pico-8 play session: no input (idle), after a click and taps of 🅾, ❎, 🅾+❎, 🅾 in the second before t = 0

[t = 1 s] idle ~1s (no d-pad/buttons)
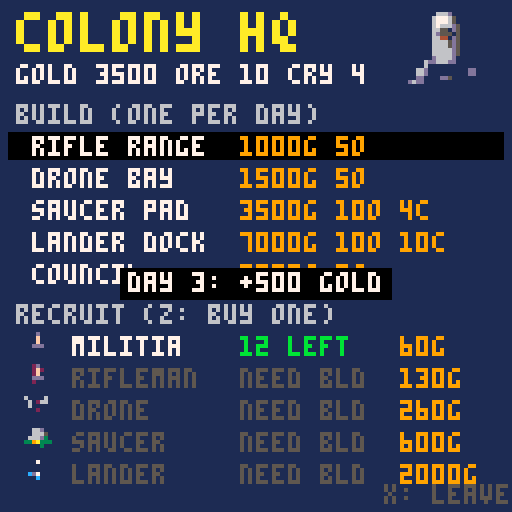
[t = 2 s] idle ~2s (no d-pad/buttons)
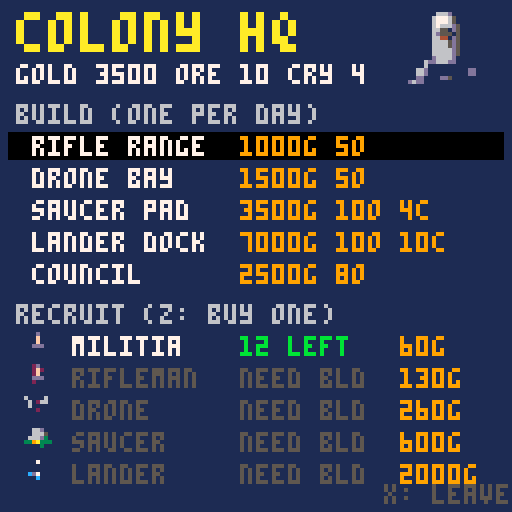

pico-8 cartridge
version 42
__lua__
-- pico galaxies: shared by every cart (voidstorm.p8 + the planet carts)
-- all sprites generated with krea 2 pixel art

-- sprite sheet slots: name,x,y,size (packed into one string to save tokens)
sp={}
for e in all(split(
 "ship,0,0,16|dra,16,0,16|drb,32,0,16|saa,48,0,16|sab,64,0,16|mine,80,0,16|div,96,0,16|ast,1"..
 "12,0,16|ex1,0,16,16|ex2,16,16,16|ex3,32,16,16|pow,48,16,8|shd,56,16,8|bmb,48,24,8|boss,64,"..
 "16,32|pla,96,16,32|p_lush,0,48,16|p_rock,16,48,16|p_ice,32,48,16|p_hive,48,48,16|freighter"..
 ",64,48,16|dome,80,48,8|i_food,88,48,8|i_ore,80,56,8|i_coin,88,56,8|i_colonist,96,48,8|flag"..
 "ship,0,64,32|t_grass,32,64,8|t_rock,40,64,8|t_crystal,48,64,8|t_water,56,64,8|nest,64,64,8"..
 "|b_farm,72,64,8|b_mine,80,64,8|b_harv,88,64,8|b_hab,96,64,8|b_turret,104,64,8|crawl_a,112,"..
 "64,8|crawl_b,120,64,8|b_hq,32,72,16|i_guns,48,72,8|i_cells,56,72,8","|")) do
 local a=split(e)
 sp[a[1]]={a[2],a[3],a[4]}
end

-- draw a sheet sprite centred,
-- with scale / squash / flips
function dspr(n,x,y,s,fx,fy,sq)
 local d=sp[n] s=s or 1
 local w,h=d[3]*s*(sq or 1),d[3]*s
 sspr(d[1],d[2],d[3],d[3],x-w/2,y-h/2,w,h,fx,fy)
end

function whiteout()
 for c=1,15 do pal(c,7) end
end

-- ===== vfx =====
function part(x,y,vx,vy,l,cols,r,k)
 add(parts,{x=x,y=y,vx=vx,vy=vy,l=l,ml=l,c=cols,r=r or 0,k=k or 0})
end

function sparks(x,y,n,cols,sp_)
 for i=1,n do
  local a,s=rnd(),rnd(sp_ or 3)+.5
  part(x,y,cos(a)*s,sin(a)*s,8+rnd(12),cols or {7,10,9,8},0,1)
 end
end

function ring(x,y,r,vr,c,l)
 add(rings,{x=x,y=y,r=r,vr=vr,c=c,l=l})
end

function explode(x,y,sz)
 add(fx,{x=x,y=y,t=0,s=sz})
 sparks(x,y,6+sz*6,nil,1.5+sz)
 for i=1,2+sz*2 do
  part(x+rnd(8)-4,y+rnd(8)-4,rnd(1)-.5,rnd(1)-.7,20+rnd(20),{5,5,2,1},2+rnd(sz*2),2)
 end
 ring(x,y,2,1.5+sz*.5,sz>1 and 10 or 7,10+sz*3)
 shake=max(shake,sz*2.5)
 sfx(sz>1 and 2 or 1)
end

function pop(x,y,txt,c)
 add(pops,{x=x,y=y,s=txt,l=40,c=c or 7})
end

function updvfx()
 for i=#parts,1,-1 do
  local o=parts[i]
  o.x+=o.vx o.y+=o.vy
  o.vx*=.92 o.vy*=.92
  if o.k==2 then o.y-=.15 o.r+=.05 end
  o.l-=1
  if o.l<=0 then deli(parts,i) end
 end
 for i=#rings,1,-1 do
  local o=rings[i]
  o.r+=o.vr o.vr*=.93 o.l-=1
  if o.l<=0 then deli(rings,i) end
 end
 for i=#fx,1,-1 do
  local o=fx[i] o.t+=1
  if o.t>24 then deli(fx,i) end
 end
 for i=#pops,1,-1 do
  local o=pops[i] o.y-=.4 o.l-=1
  if o.l<=0 then deli(pops,i) end
 end
end

function drawvfx()
 for o in all(rings) do
  circ(o.x,o.y,o.r,o.l<4 and 5 or o.c)
 end
 for o in all(fx) do
  local fr=o.t<5 and "ex1" or o.t<13 and "ex2" or "ex3"
  local s=(o.s>2 and 2.5 or o.s>1 and 1.5 or 1)*(.6+o.t/40)
  dspr(fr,o.x,o.y,s,o.t%8<4)
 end
 for o in all(parts) do
  local c=o.c[flr((1-o.l/o.ml)*#o.c)+1] or o.c[#o.c]
  if o.k==1 then
   line(o.x,o.y,o.x-o.vx,o.y-o.vy,c)
  elseif o.r>=1 then
   circfill(o.x,o.y,o.r*(o.l/o.ml)+.5,c)
  else pset(o.x,o.y,c) end
 end
 for o in all(pops) do
  local w=#o.s*2
  print(o.s,o.x-w+1,o.y+1,1)
  print(o.s,o.x-w,o.y,o.l%4<2 and o.c or 7)
 end
end

function oprint(s,x,y,c,o)
 for dx=-1,1 do for dy=-1,1 do
  print(s,x+dx,y+dy,o or 0)
 end end
 print(s,x,y,c)
end


-- heroes_1 (demake)
-- planet ironveil: one hero, one town,
-- one map. turn-based battles.
-- see design.md

mw,mh=24,20
tn=split"t_grass,t_rock,t_crystal,t_water"
mvc=split"1,2,1,99"
rn=split"gold,ore,crystal"
ri=split"i_coin,i_ore,pow"
-- units: name,sprite,scale,hp,atk,def,dmin,dmax,speed,ranged,cost  (1-5 ours, 6-10 hive)
ut={}
for s in all(split("militia,i_colonist,1,5,2,1,1,2,4,0,60|rifleman,i_colonist,1,8,4,2,2,3,4,1,130|drone,dra,.6,15,5,5,3,5,7,0,260|saucer,saa,.7,32,8,8,6,10,5,0,600|lander,ship,.7,90,14,12,16,24,6,0,2000|crawler,crawl_a,1,4,2,1,1,3,5,0,0|spitter,mine,.5,9,4,2,2,3,4,1,0|diver,div,.55,12,6,3,2,5,8,0,0|brute,ast,.7,35,9,9,5,9,4,0,0|mothership,boss,.8,400,15,15,20,35,4,0,0","|")) do
 local a=split(s)
 add(ut,{n=a[1],s=a[2],sc=a[3],hp=a[4],a=a[5],d=a[6],mn=a[7],mx=a[8],sp=a[9],r=a[10]==1,c=a[11]})
end
-- town buildings: name, gold, ore, crystal (1-4 dwellings tier 2-5, 5 council)
bld={}
for s in all(split("rifle range,1000,5,0|drone bay,1500,5,0|saucer pad,3500,10,4|lander dock,7000,10,10|council,2500,8,0","|")) do
 add(bld,split(s))
end
growth=split"12,8,5,3,1"

function sn(n) return sp[n][2]\8*16+sp[n][1]\8 end
function msg(s,c) mtx,mt,mc=s,120,c or 7 end
function tl(x,y) return x>=0 and y>=0 and x<mw and y<mh and m[y][x] or 4 end
function key(x,y) return y*mw+x end

function _init()
 t,shake,flash=0,0,0
 parts,rings,fx,pops={},{},{},{}
 st="intro" music(0)
end

-- ===== new game / map =====
function newgame()
 repeat genmap() until reachable()
 h={x=3,y=10,mp=14,lv=1,xp=0,at=0,df=0}
 army={{k=1,n=18},{k=2,n=6}}
 res={2500,10,4}
 built,avail={true,false,false,false,false,false},{12,0,0,0,0}
 day,bt=1,false
 st="map" reveal()
 msg("find and destroy the hive capital",10)
end

function genmap()
 m,seen,obj={},{},{}
 for y=0,mh-1 do
  m[y],seen[y]={},{}
  for x=0,mw-1 do m[y][x]=1 end
 end
 for k in all(split"2,2,2,2,2,3,3,3,4,4,4") do
  local cx,cy,r=rnd(mw),rnd(mh),1+rnd(k==4 and 1.6 or 2.4)
  for y=0,mh-1 do for x=0,mw-1 do
   if ((x-cx)^2+(y-cy)^2<r*r) m[y][x]=k
  end end
 end
 for y=8,12 do for x=1,5 do m[y][x]=1 end end
 for y=7,13 do for x=18,22 do m[y][x]=1 end end
 obj[key(3,10)]={k="T"}
 obj[key(20,10)]={k="H"}
 local function place(o,near)
  for i=1,200 do
   local x,y=flr(rnd(mw)),flr(rnd(mh))
   local d=abs(x-3)+abs(y-10)
   if m[y][x]<4 and not obj[key(x,y)] and d>3 and (not near or d<near) then
    obj[key(x,y)]=o return x,y
   end
  end
 end
 for i=1,12 do place({k="r",r=1+i%3,v=i%3==1 and 300+flr(rnd(4))*100 or 3+flr(rnd(4))}) end
 for i=1,3 do
  local x,y=place({k="m",r=i},i==1 and 9)
  if (x) gstack(x+1,y,6+flr(rnd(3)))
 end
 for i=1,4 do place({k="c"}) end
 for i=1,14 do
  local x,y=place({k="e"})
  if (x) gstack(x,y)
 end
end

-- hive stack at x,y; strength grows with distance from town
function gstack(x,y,k)
 if (tl(x,y)>3 or obj[key(x,y)] and obj[key(x,y)].k!="e") return
 local d=abs(x-3)+abs(y-10)
 k=k or (d<9 and 6 or d<14 and rnd{6,7,8} or rnd{7,8,9})
 local n=({14,8,7,4})[k-5]+flr(rnd(5))+d\3
 obj[key(x,y)]={k="e",u=k,n=n}
end

function reachable()
 local q,v={{3,10}},{[key(3,10)]=true}
 while #q>0 do
  local c=deli(q,1)
  if (c[1]==20 and c[2]==10) return true
  for d in all({{1,0},{-1,0},{0,1},{0,-1}}) do
   local x,y=c[1]+d[1],c[2]+d[2]
   if (tl(x,y)<4 and not v[key(x,y)]) v[key(x,y)]=true add(q,{x,y})
  end
 end
end

function reveal()
 for j=-3,3 do for i=-3,3 do
  if (seen[h.y+j] and h.x+i>=0 and h.x+i<mw) seen[h.y+j][h.x+i]=true
 end end
end

-- ===== update =====
function _update60()
 t+=1
 shake=max(0,shake-.4) flash=max(0,flash-1)
 if (mt and mt>0) mt-=1
 updvfx()
 if st=="map" then updmap()
 elseif st=="town" then updtown()
 elseif st=="cache" then
  if (btnp(4)) res[1]+=500 msg("+500 gold",10) st="map"
  if (btnp(5)) gainxp(400) st="map"
 elseif st=="battle" then updbattle()
 elseif btnp(4) then
  if st=="intro" then newgame() else load("voidstorm.p8") end
 end
end

function updmap()
 if btnp(5) then endday() return end
 if btnp(4) then
  if (obj[key(h.x,h.y)] and obj[key(h.x,h.y)].k=="T") opentown()
  return
 end
 for b=0,3 do
  if btnp(b) then
   local x,y=h.x+({-1,1,0,0})[b+1],h.y+({0,0,-1,1})[b+1]
   local c=mvc[tl(x,y)]
   if (c>14) return
   if (h.mp<c) msg("no movement left: x ends the day",8) return
   local o=obj[key(x,y)]
   if o and (o.k=="e" or o.k=="H") then
    bx,by=x,y startbattle(o) return
   end
   h.x,h.y,h.mp=x,y,h.mp-c
   reveal()
   if (o) visit(o,x,y)
   return
  end
 end
end

function visit(o,x,y)
 if o.k=="r" then
  res[o.r]+=o.v obj[key(x,y)]=nil
  pop(hx_,hy_-8,"+"..o.v.." "..rn[o.r],10) sparks(hx_,hy_,8,{10,9,7}) sfx(3)
 elseif o.k=="m" and not o.own then
  o.own=true msg(rn[o.r].." mine claimed!",11) sfx(3)
 elseif o.k=="c" then
  obj[key(x,y)]=nil st="cache" sfx(3)
 elseif o.k=="T" then opentown() end
end

function endday()
 day+=1 h.mp=14 bt=false
 local inc={built[6] and 1000 or 500,0,0}
 for k,o in pairs(obj) do
  if (o.k=="m" and o.own) inc[o.r]+=o.r==1 and 250 or 2
 end
 for i=1,3 do res[i]+=inc[i] end
 if day%7==1 then
  for i=1,5 do if (i==1 or built[i]) avail[i]+=growth[i] end
  msg("a new week: recruits are ready",11)
 else msg("day "..day..": +"..inc[1].." gold") end
 if (day>90) over("the hives outlasted you")
end

function gainxp(n)
 h.xp+=n
 while h.xp>=h.lv*1000 do
  h.xp-=h.lv*1000 h.lv+=1 h.at+=1 h.df+=1
  msg("hero reached level "..h.lv.."! +1 atk +1 def",10)
  sparks(hx_ or 64,hy_ or 60,20,{10,7,9}) sfx(8)
 end
end

function over(s) st,why,t="over",s,0 music(-1) end

-- ===== town =====
function opentown() st,ti="town",1 end

function updtown()
 if (btnp(5)) st="map" return
 if (btnp(2)) ti=(ti-2)%10+1
 if (btnp(3)) ti=ti%10+1
 if btnp(4) then
  if ti<=5 then
   local b=bld[ti]
   if built[ti+1] then msg("already built")
   elseif bt then msg("one building per day",8)
   elseif res[1]>=b[2] and res[2]>=b[3] and res[3]>=b[4] then
    for i=1,3 do res[i]-=b[i+1] end
    built[ti+1],bt=true,true
    msg(b[1].." built!",11) sfx(3) sparks(64,40,12,{10,7})
   else msg("not enough resources",8) sfx(4) end
  else
   local k=ti-5
   local u=ut[k]
   if (avail[k]<1) msg("none available",8) return
   if (res[1]<u.c or k==5 and res[3]<2) msg("not enough gold",8) sfx(4) return
   local s
   for a in all(army) do if (a.k==k) s=a end
   if (not s and #army>=5) msg("army is full",8) return
   if (not s) s={k=k,n=0} add(army,s)
   s.n+=1 avail[k]-=1 res[1]-=u.c
   if (k==5) res[3]-=2
   sfx(7)
  end
 end
end

-- ===== battle =====
function startbattle(o)
 bo,bs=o,{}
 local foes={}
 if o.k=="H" then
  foes={{10,1},{9,6},{8,10},{7,10},{6,30}}
 else
  local parts=min(3,1+o.n\8)
  for i=1,parts do add(foes,{o.u,ceil(o.n/parts)}) end
 end
 for i,a in ipairs(army) do add(bs,{sd=1,k=a.k,n=a.n,hp=ut[a.k].hp,x=0,y=i-1,fl=0}) end
 for i,f in ipairs(foes) do add(bs,{sd=2,k=f[1],n=f[2],hp=ut[f[1]].hp,x=7,y=(i-1)%6,fl=0}) end
 xp0=0
 for s in all(bs) do if (s.sd==2) xp0+=s.n*ut[s.k].hp end
 round,st,ai,shots=0,"battle",0,{}
 newround()
 msg(o.k=="H" and "the hive capital!" or "battle!",8) sfx(9)
end

function newround()
 round+=1 order={}
 for s in all(bs) do s.rt=false add(order,s) end
 -- speed order, player first on ties (insertion sort)
 for i=2,#order do
  local j=i
  while j>1 and (ut[order[j].k].sp>ut[order[j-1].k].sp or ut[order[j].k].sp==ut[order[j-1].k].sp and order[j].sd<order[j-1].sd) do
   order[j],order[j-1]=order[j-1],order[j] j-=1
  end
 end
 oi=0 nexts()
end

function nexts()
 repeat oi+=1 until oi>#order or count(bs,order[oi])>0
 if (oi>#order) newround() return
 cur=order[oi] cur.df=false
 cx,cy,ai=cur.x,cur.y,30
end

function bat(x,y)
 for s in all(bs) do if (s.x==x and s.y==y) return s end
end
function bdist(a,x,y) return abs(a.x-x)+abs(a.y-y) end
function canmove(s,x,y) return x>=0 and x<8 and y>=0 and y<6 and not bat(x,y) and bdist(s,x,y)<=ut[s.k].sp end
function adjfoe(s)
 for o in all(bs) do if (o.sd!=s.sd and bdist(s,o.x,o.y)==1) return true end
end

-- damage from a to b; returns true if b died
function strike(a,b,half)
 local ua,ub=ut[a.k],ut[b.k]
 local at=ua.a+(a.sd==1 and h.at or 0)
 local df=(ub.d+(b.sd==1 and h.df or 0))*(b.df and 1.3 or 1)
 local d=0
 for i=1,min(a.n,20) do d+=ua.mn+flr(rnd(ua.mx-ua.mn+1)) end
 d=flr(d*a.n/min(a.n,20)*mid(.3,1+.1*(at-df),3)*(half and .5 or 1))
 d=max(1,d)
 local tot=(b.n-1)*ub.hp+b.hp-d
 b.fl=6
 local px,py=b.x*16+8,b.y*14+24
 pop(px,py-8,""..d,a.sd==1 and 10 or 8)
 sparks(px,py,6,{7,8,9})
 if tot<=0 then
  explode(px,py,ua.hp>30 and 2 or 1) del(bs,b) return true
 end
 b.n=ceil(tot/ub.hp) b.hp=tot-(b.n-1)*ub.hp
 shake=2 sfx(1)
end

function attack(a,b)
 local ranged=ut[a.k].r and bdist(a,b.x,b.y)>1
 if ranged then
  add(shots,{a.x*16+8,a.y*14+24,b.x*16+8,b.y*14+24,8})
  strike(a,b,adjfoe(a))
 elseif not strike(a,b) and not b.rt then
  b.rt=true strike(b,a)
 end
end

-- melee approach: empty cell next to target reachable by s (or s's own cell)
function approach(s,b)
 local best,bd=nil,99
 for d in all({{1,0},{-1,0},{0,1},{0,-1}}) do
  local x,y=b.x+d[1],b.y+d[2]
  if (x==s.x and y==s.y or canmove(s,x,y)) and bdist(s,x,y)<bd then best,bd={x,y},bdist(s,x,y) end
 end
 return best
end

function act(s,x,y)
 local b=bat(x,y)
 if b and b.sd!=s.sd then
  if not (ut[s.k].r and not adjfoe(s)) then
   local c=approach(s,b)
   if (not c) return false
   s.x,s.y=c[1],c[2]
  end
  attack(s,b)
 elseif canmove(s,x,y) then s.x,s.y=x,y
 else return false end
 return true
end

-- ai: attack/shoot the nearest foe, else step toward it
function aimove(s)
 local tg,bd=nil,99
 for o in all(bs) do if (o.sd!=s.sd and bdist(s,o.x,o.y)<bd) tg,bd=o,bdist(s,o.x,o.y) end
 if tg and not act(s,tg.x,tg.y) then
  local bx_,by_,bb=s.x,s.y,bd
  for y=0,5 do for x=0,7 do
   if (canmove(s,x,y) and abs(x-tg.x)+abs(y-tg.y)<bb) bx_,by_,bb=x,y,abs(x-tg.x)+abs(y-tg.y)
  end end
  s.x,s.y=bx_,by_
 end
end

-- end of a stack's turn: check for victory/defeat, then next stack
function finish()
 local a,e=0,0
 for s in all(bs) do if s.sd==1 then a+=1 else e+=1 end end
 if (a==0) over("your army was destroyed") return
 if (e==0) endbattle() return
 nexts()
end

function updbattle()
 for s in all(shots) do s[5]-=1 if (s[5]<=0) del(shots,s) end
 for s in all(bs) do if (s.fl>0) s.fl-=1 end
 if cur.sd==2 then
  ai-=1
  if (ai<=0) aimove(cur) finish()
  return
 end
 if (btnp(0)) cx=max(0,cx-1)
 if (btnp(1)) cx=min(7,cx+1)
 if (btnp(2)) cy=max(0,cy-1)
 if (btnp(3)) cy=min(5,cy+1)
 if (btnp(5)) cur.df=true msg("defending",12) finish() return
 if btnp(4) then
  if act(cur,cx,cy) then finish() else msg("can't reach",8) sfx(4) end
 end
end

function endbattle()
 army={}
 for s in all(bs) do add(army,{k=s.k,n=s.n}) end
 gainxp(xp0)
 obj[key(bx,by)]=nil
 h.x,h.y=bx,by reveal()
 st="map" sfx(8)
 msg("victory! +"..xp0.." xp",11)
 if (bo.k=="H") st,t="win",0 flash=8
end

-- ===== draw =====
function _draw()
 cls(0)
 camera(rnd(shake)-shake/2,rnd(shake)-shake/2)
 if st=="intro" then drawintro()
 elseif st=="town" then drawtown()
 elseif st=="battle" then drawbattle()
 else
  drawmap()
  if (st=="cache") drawcache()
  if (st=="over" or st=="win") drawend()
 end
 drawvfx()
 camera()
 if mt and mt>0 then
  local w,y=#mtx*2,st=="battle" and 95 or st=="town" and 68 or 2
  rectfill(62-w,y-1,65+w,y+6,0)
  print(mtx,64-w,y,mt%20<15 and mc or 7)
 end
end

function drawmap()
 local ox,oy=mid(0,h.x-8,mw-16),mid(0,h.y-7,mh-14)
 for y=0,13 do for x=0,15 do
  local mx,my=ox+x,oy+y
  if seen[my][mx] then
   spr(sn(tn[m[my][mx]]),x*8,y*8)
   local o=obj[key(mx,my)]
   if o then
    local px,py=x*8+4,y*8+4
    if o.k=="r" then dspr(ri[o.r],px,py+sin(t/60+mx/7))
    elseif o.k=="m" then
     dspr(({"b_hab","b_mine","b_harv"})[o.r],px,py)
     if (o.own) pset(px+3,py-4,12)
    elseif o.k=="c" then dspr("i_cells",px,py)
    elseif o.k=="e" then
     local u=ut[o.u]
     dspr(u.s,px,py,u.sc*.8,t%60<30)
    elseif o.k=="T" then dspr("b_hq",px,py,.7)
    elseif o.k=="H" then dspr("boss",px,py,.5) circ(px,py,6+sin(t/40),8) end
   end
  end
 end end
 local hx,hy=(h.x-ox)*8+4,(h.y-oy)*8+4+sin(t/40)
 hx_,hy_=hx,hy
 pal(12,8) pal(1,2) dspr("i_colonist",hx,hy) pal()
 line(hx+3,hy-6,hx+3,hy+1,7) rectfill(hx+4,hy-6,hx+7,hy-4,8)
 rectfill(0,112,127,127,0)
 for i=1,3 do
  dspr(ri[i],4+(i-1)*36,118)
  print(res[i],10+(i-1)*36,116,7)
 end
 print("day "..day.." w"..((day-1)\7+1),2,122,6)
 print("mp "..h.mp,44,122,h.mp>0 and 11 or 8)
 print("lv"..h.lv,72,122,10)
 print("x:end day",92,122,5)
end

function drawcache()
 rectfill(14,40,113,80,0) rect(14,40,113,80,10)
 print("you found a cache!",28,46,10)
 print("z: take 500 gold",30,58,7)
 print("x: study it: 400 xp",26,68,7)
end

function drawtown()
 rectfill(0,0,127,127,1)
 dspr("b_hq",112,12,1.2)
 print("\^w\^tcolony hq",4,3,10)
 print("gold "..res[1].." ore "..res[2].." cry "..res[3],4,16,7)
 print("build (one per day)"..(bt and " - done" or ""),4,26,6)
 for i=1,5 do
  local b,y=bld[i],26+i*8
  if (ti==i) rectfill(2,y-1,125,y+5,0)
  print(b[1],8,y,built[i+1] and 11 or 7)
  print(built[i+1] and "built" or b[2].."g "..b[3].."o"..(b[4]>0 and " "..b[4].."c" or ""),60,y,built[i+1] and 11 or 9)
 end
 print("recruit (z: buy one)",4,76,6)
 for k=1,5 do
  local u,y=ut[k],76+k*8
  local ok=k==1 or built[k]
  if (ti==k+5) rectfill(2,y-1,125,y+5,0)
  if (k==2) pal(12,8) pal(1,2)
  dspr(u.s,10,y+2,u.sc*.7)
  pal()
  print(u.n,18,y,ok and 7 or 5)
  print(ok and avail[k].." left" or "need bld",60,y,ok and 11 or 5)
  print(u.c.."g",100,y,9)
 end
 print("x: leave",96,121,5)
end

function drawstack(s)
 local u=ut[s.k]
 local x,y=s.x*16+8,s.y*14+24
 if (s.fl>0) whiteout()
 if (s.k==2) pal(12,8) pal(1,2)
 dspr(u.s,x,y,u.sc,s.sd==2)
 pal()
 local c=""..s.n
 rectfill(x+7-#c*4,y+3,x+7,y+8,s.sd==1 and 1 or 2)
 print(c,x+8-#c*4,y+4,7)
end

function drawbattle()
 for y=0,5 do for x=0,7 do
  rectfill(x*16,17+y*14,x*16+15,17+y*14+13,(x+y)%2==0 and 3 or 1)
  if (cur.sd==1 and canmove(cur,x,y)) pset(x*16+8,17+y*14+7,11)
 end end
 if cur then
  rect(cur.x*16,17+cur.y*14,cur.x*16+15,17+cur.y*14+13,t%20<10 and 10 or 7)
 end
 for s in all(bs) do drawstack(s) end
 for s in all(shots) do line(s[1],s[2],s[3],s[4],t%2==0 and 10 or 7) end
 if cur.sd==1 then rect(cx*16+1,18+cy*14,cx*16+14,17+cy*14+12,12) end
 rectfill(0,0,127,15,0)
 local u=ut[cur.k]
 print("round "..round.."  "..(cur.sd==1 and "your " or "hive ")..u.n.." x"..cur.n,2,2,cur.sd==1 and 11 or 8)
 print("hp"..cur.hp.."/"..u.hp.." atk"..u.a.." def"..u.d.." spd"..u.sp..(u.r and " ranged" or ""),2,9,6)
 rectfill(0,102,127,127,0)
 print("z: move / attack   x: defend",4,106,6)
 print("hero lv"..h.lv.." +"..h.at.." atk +"..h.df.." def",4,114,10)
end

function drawintro()
 for i=1,40 do pset((i*37+t/(1+i%3))%128,(i*53)%128,i%3==0 and 7 or 13) end
 dspr("p_rock",64,34,3)
 print("\^w\^tironveil",32,62,9)
 oprint("lead your hero, grow your town,",4,78,7)
 oprint("raise an army and crush the",10,86,7)
 oprint("hive capital in the east.",14,94,9)
 if (t%40<28) oprint("z: begin",48,108,11)
 oprint("arrows move  z town  x end day",4,120,6)
end

function drawend()
 rectfill(8,40,119,84,0) rect(8,40,119,84,st=="win" and 10 or 8)
 local s=st=="win" and "victory!" or "defeat"
 print("\^w\^t"..s,64-#s*4,46,st=="win" and 10 or 8)
 local w=why or "the hive capital has fallen"
 oprint(w,64-#w*2,62,7)
 oprint("day "..day.."  hero lv"..h.lv,40,70,6)
 if (t>60 and t%40<28) oprint("z: back to title",32,77,6)
end
__gfx__
000000011000000000000000000000000000d200000d000000000000000000000000000000000000000000041000000000000002400000000000000011100000
00000001c100000000000200002000000000011000110000000000000000000000000000000000000000000e4000000000000009400000000000001d6d500000
00000017c100000000000020001000000000001002100000000000dddd0000000000000dd10000000002004421002000000000291000000000001666ddd50000
0000001771000000666000011100006c00000011110000000000066666d00000000000666d10000000241422412e400000000049410000000001d66ddd510000
0000001111000000666c0052220006660000012d2210000000006676666d00000000067666d10000000424444442100000220249441010000001d56555511000
00000011110000006666c0b22b306666000001222231000000006666666d50000000d67666dd100000022ee44442000002994494441441000001555551151000
000011111101100000666d1222166660000001111110000000036666666d1000000066666ddd100000044e422144100000299499441441000001555511115500
00011111111110000006dd1111dd66000000ddd212dd00000036166666dd331000433555555334500e244497a9241100000124994411100000065555111d5500
01017d177d1710010006c122221c6000000166d22d66d00033a3333333333a3304f4f3333334322324444297a942121000110499444010000056d55551555500
01157d177d1711010066111111016600001666d11d666d003333aa33333a33313343e233433433350014429aa9421100006021194141d00001dd555555555100
11cc7d17dd17111100022112210110000d6666d111d666d00333393a933333300333333333333330001244299922100000402119114140000555115555511100
1ccc7d177d1711d1000011122210100016666d12211d666d00133333333331100005333333331100000244424422100004940419442094000555115551111100
1111711cc11711110000010111010000d666212d2211d66d00001131113110000000111111113000002412222224100004f904994219f9000015d55511111100
0101111dd11110010000110010110000d66d011222102d6d00030003330033000033001001105300002111111111100004990299420499000005555111111000
00015111111510000000010000010000ddd00011211002dd00000000000000000000000000000000000000221000000000940049420094000000111115510000
00001100000100000000000000000000000000011000000000000000000000000000000000000000000000021000000000000004100040000000011111100000
0000000900000000000002222000000000000005550000000009000000ddd0000000000000000000000000000000000000000000000000000000000000000000
00000009000000000000244442000000000000d6dd500000007790000d111c000000000000000000000000000000000000000000000000000000000000000000
0000000990000900000244944422000000000dd6ddd5000005799400717111d00000000000000000000000000000000000000000000000000000000001444000
0000009a94000000000249994444200000005dddddd5000005999400c11111d00000000000000000000000000000000000000000000000000000000149449400
000909aaa99090000002499994492000000555dddd55550005999900c11111d00000004410000000000000044100000000000000000000000000012999999940
00004aaaaa990000012449999944220000d6d55ddd5ddd00057a9900d1111cd0000004e41000000000000004e410000000000000000000000000244421499940
00049aa77aaa900004444999994444000dd6dddddddddd500099a0000dddcdd00000044100000000000000001410000000000000000001111112421111149940
0049aaa777fa9400249999fff99994400ddddddd5dddd5500009000000dddd00000001220000000000000001411000000000000000012ddd2221111111129940
009aa7777777a900249999fff99994200dddd5dd5dddd52000006600000000000000001220001111111000142100000000000000001eeeedd2d2211111149400
009a77777777a90024499ffffff99420055d5555555d5220000441000000000000000001220144e442210142000000000000000001eeeeedddd2211111299400
009aa777777fa90002499ffff994442000552211125522000444410000000000000000001214ee444422122100000000000000001eeeeedddd2dd221119f4100
0099a777777a9400024999ffff9442000001222110222000444442000000000000000000014e4444444421000000000000000001eeeeedddd2ddd22114f92000
00099a7777a990000449999ff9942000000000012200000047776240000000000000000124e4444444444111000000000000000deeeedddd2ddddd2219940000
00009aa7faa94000004444999994200000000001220000004477424000000000000001114444411111144221100000000000001eeeeddd2ddddd2d224f410000
0009099aaa940000000224444442000000000012200000002444240000000000000124414444112222114222111000000000001eeeddd2ddddd2ed24f9200000
0900009999000000000000222220000000000010000000000222400000000000001442244441127ee2211222221100000000001dddd22dddd2ded24f94000000
000000000000000000000000000000000000000000000000000000000000000000144444444112eeee211222222220000000001ddd2ddddd2ded24f941000000
000000000000000000000000000000000000000000000000000000000000000000011111124112eeee211210000000000000001dddddddddded24f9411000000
000000000000000000000000000000000000000000000000000000000000000000000000124411eee2112210000000000000011ddddddddeedd4f94111000000
00000000000000000000000000000000000000000000000000000000000000000000000001244112211221000000000000001212dddddded224f941110000000
00000000000000000000000000000000000000000000000000000000000000000000000100124411112210000000000000012211ddd22ed224f9411110000000
000000000000000000000000000000000000000000000000000000000000000000000015100022222221001110000000000241112d2dd2249994112110000000
0000000000000000000000000000000000000000000000000000000000000000000001650000000000000015510000000014211112dd22499941121100000000
000000000000000000000000000000000000000000000000000000000000000000001ddd500001111110000ddd50000000491111112249994211111000000000
000000000000000000000000000000000000000000000000000000000000000000005d11510000111100001d1151000001941111112499941122110000000000
00000000000000000000000000000000000000000000000000000000000000000000551111000000000000151111000004942111249994211111100000000000
00000000000000000000000000000000000000000000000000000000000000000000051110000000000000051110000004999424999441111110000000000000
00000000000000000000000000000000000000000000000000000000000000000000005500000000000000005500000004999999994200000000000000000000
00000000000000000000000000000000000000000000000000000000000000000000000000000000000000000000000001499999420000000000000000000000
00000000000000000000000000000000000000000000000000000000000000000000000000000000000000000000000000144441000000000000000000000000
00000000000000000000000000000000000000000000000000000000000000000000000000000000000000000000000000000000000000000000000000000000
00000000000000000000000000000000000000000000000000000000000000000000000000000000000000000000000000000000000000000000000000000000
000003cccc00000000000122220000000000011100000000002000000000000000000005500000000000000000040000001dd000000000000000000000000000
0005333c3ccc5000000029999420000000000111100000000222000000002000000000576000000000d611000009440001dd1100000000000000000000000000
001b35c31cc3350000019ff9999200000000117c111100000221000000022200000005666100000006666d10094944000d1f1100000000000000000000000000
03b33c3ccc3c53000019f999924920000000116611111000001112221202220000000d7115000000166665d500944400001ff000000000000000000000000000
03333316ccc33350009f99999224910000111166d1c1110000012dd222121000000005df945000003b6616550094400006d11100000000000000000000000000
033b3c66cc33551004f1429999999410011617dc777611000002dd62222110000000055941500000666d11d5000450000ddddd00000000000000000000000000
1335c66cccc331502914449999999910011d67777776d110002d3d21512210000000055551500000166005d10099400005515000000000000000000000000000
c35ccccccc3bb35049244499999999100111d7777777d110002dd21333121110000056d111550000000000000004400000101000000000000000000000000000
c533ccccc333333049924999992299100011666d7776dd100122221bbb1212100005fd5941545000000006d00099900000000000000000000000000000000000
dc5333cccc3333504999499992224410001177d67766d11001222213b3121100005f9d5991544000000066650999990000000000000000000000000000000000
0cc3333ccc5555502499999999244410001177677761d11002252221312211000df99d5991544400000666559997999000000000000000000000000000000000
01c33333ccc1555002491299994444100016677776dd611002132222222121000d999d5991544400006665519979999000000000000000000000000000000000
01155335ccc1155001442249994442100011166666dd1110022322222211100005ddd6d555555500076655109999994000000000000000000000000000000000
00115551c1111500001449499444410000011dddddd11100001222222111100000000d66661000006dd551009999999000000000000000000000000000000000
000d5511111d50000001444444421000000011111111100000011111111100000000005555000000ddd510000999992000000000000000000000000000000000
000015dddd110000000011111111000000000111111100000000111111000000000000544500000005d100000094420000000000000000000000000000000000
0000000000000000000000000000000033333333ddd5dddddddddddd11111111000dd00000002000000510000001000000666d00005d050000b00b0000b00000
000000000000000f900000000000000033333333ddd5ddd9d76ddddd1111111100dd21000772117000f550000011100000777600006561500003300000503000
00000000000000f7940000000000000033333333dd55ddd4565dddd5111111110d522210777414d77741157000111100077777600055d5000b0bb1b000333030
00000000000f009f94009000000000003333333355555555d5dddddd111111110dd2211077351577741d1557006611007777776d006ddd1000bb5b0003113300
000000000009f91941494000000000003333b333dd5dd555ddddddddccc11111022215117535337775111117016dd1006777767d05d55d10b1bb5b3bb1333330
0000000000004f96549200000000000033333333dddddddddddddd6dd1dccccc21121b317555557777545177111111106767766d06d5551003bb5b1313333310
00000000000000ff44000000000000003333333394d5dddddddddc651111ddd1122222117777777777111777111111106761166d00dddd500513330330333100
00000000000ff4565149400000000000333b33339445ddddddddd55d1111111101111111000000000000000011011010067116d0000551000300003003010000
0000000000000d766500000000000000000000010000000000000000000650000000000000000000000000000000000000000000000000000000000000000000
0000000000100065510010000000000000000066d000000000000500006615000000000000000000000000000000000000000000000000000000000000000000
000000000015046665201000000000000000067765000000961466d2005d15000000000000000000000000000000000000000000000000000000000000000000
00000005611516ff4450101d00000000000016766d5000001ddd1d12003a53000000000000000000000000000000000000000000000000000000000000000000
000000061611d77766d5116150000000000016651d50000004111d00003b33000000000000000000000000000000000000000000000000000000000000000000
0000000055d119111141165500000000000016d55150000044000000003b33000000000000000000000000000000000000000000000000000000000000000000
00000561115d1794145155111d100000000016641d50000021000000003b33000000000000000000000000000000000000000000000000000000000000000000
0000061d11f416776d51441161500000000016665d50000000000000005355000000000000000000000000000000000000000000000000000000000000000000
00000555df911d551111144d55000000000016666d50000000000000000000000000000000000000000000000000000000000000000000000000000000000000
00000001594167666665124510000000000016666d50000000000000000000000000000000000000000000000000000000000000000000000000000000000000
00000ff999f46616616529444440000000001d666d10000000000000000000000000000000000000000000000000000000000000000000000000000000000000
00000920009f651151159400024000000006dd66dd01000000000000000000000000000000000000000000000000000000000000000000000000000000000000
000001511069f6ddd559450111000000001610111101100000000000000000000000000000000000000000000000000000000000000000000000000000000000
000056d510669ff79944150156510000016d000000001d0000000000000000000000000000000000000000000000000000000000000000000000000000000000
0005615d1066699f444155016115100001d0001d5000010000000000000000000000000000000000000000000000000000000000000000000000000000000000
0006111510266d194115500151115000d6d000000000011000000000000000000000000000000000000000000000000000000000000000000000000000000000
00061115102466d94155200151115000000000000000000000000000000000000000000000000000000000000000000000000000000000000000000000000000
0005d151002446665552200015150000000000000000000000000000000000000000000000000000000000000000000000000000000000000000000000000000
00001110000244665522000001110000000000000000000000000000000000000000000000000000000000000000000000000000000000000000000000000000
00000000000024442220000000000000000000000000000000000000000000000000000000000000000000000000000000000000000000000000000000000000
00000000000002442200000000000000000000000000000000000000000000000000000000000000000000000000000000000000000000000000000000000000
00000000000000020000000000000000000000000000000000000000000000000000000000000000000000000000000000000000000000000000000000000000
00000000000000000000000000000000000000000000000000000000000000000000000000000000000000000000000000000000000000000000000000000000
00000000000000000000000000000000000000000000000000000000000000000000000000000000000000000000000000000000000000000000000000000000
00000000000000000000000000000000000000000000000000000000000000000000000000000000000000000000000000000000000000000000000000000000
00000000000000000000000000000000000000000000000000000000000000000000000000000000000000000000000000000000000000000000000000000000
00000000000000000000000000000000000000000000000000000000000000000000000000000000000000000000000000000000000000000000000000000000
00000000000000000000000000000000000000000000000000000000000000000000000000000000000000000000000000000000000000000000000000000000
00000000000000000000000000000000000000000000000000000000000000000000000000000000000000000000000000000000000000000000000000000000
00000000000000000000000000000000000000000000000000000000000000000000000000000000000000000000000000000000000000000000000000000000
00000000000000000000000000000000000000000000000000000000000000000000000000000000000000000000000000000000000000000000000000000000
00000000000000000000000000000000000000000000000000000000000000000000000000000000000000000000000000000000000000000000000000000000
00000000000000000000000000000000000000000000000000000000000000000000000000000000000000000000000000000000000000000000000000000000
00000000000000000000000000000000000000000000000000000000000000000000000000000000000000000000000000000000000000000000000000000000
00000000000000000000000000000000000000000000000000000000000000000000000000000000000000000000000000000000000000000000000000000000
00000000000000000000000000000000000000000000000000000000000000000000000000000000000000000000000000000000000000000000000000000000
00000000000000000000000000000000000000000000000000000000000000000000000000000000000000000000000000000000000000000000000000000000
00000000000000000000000000000000000000000000000000000000000000000000000000000000000000000000000000000000000000000000000000000000
00000000000000000000000000000000000000000000000000000000000000000000000000000000000000000000000000000000000000000000000000000000
00000000000000000000000000000000000000000000000000000000000000000000000000000000000000000000000000000000000000000000000000000000
00000000000000000000000000000000000000000000000000000000000000000000000000000000000000000000000000000000000000000000000000000000
00000000000000000000000000000000000000000000000000000000000000000000000000000000000000000000000000000000000000000000000000000000
00000000000000000000000000000000000000000000000000000000000000000000000000000000000000000000000000000000000000000000000000000000
00000000000000000000000000000000000000000000000000000000000000000000000000000000000000000000000000000000000000000000000000000000
00000000000000000000000000000000000000000000000000000000000000000000000000000000000000000000000000000000000000000000000000000000
00000000000000000000000000000000000000000000000000000000000000000000000000000000000000000000000000000000000000000000000000000000
00000000000000000000000000000000000000000000000000000000000000000000000000000000000000000000000000000000000000000000000000000000
00000000000000000000000000000000000000000000000000000000000000000000000000000000000000000000000000000000000000000000000000000000
00000000000000000000000000000000000000000000000000000000000000000000000000000000000000000000000000000000000000000000000000000000
00000000000000000000000000000000000000000000000000000000000000000000000000000000000000000000000000000000000000000000000000000000
00000000000000000000000000000000000000000000000000000000000000000000000000000000000000000000000000000000000000000000000000000000
00000000000000000000000000000000000000000000000000000000000000000000000000000000000000000000000000000000000000000000000000000000
00000000000000000000000000000000000000000000000000000000000000000000000000000000000000000000000000000000000000000000000000000000
00000000000000000000000000000000000000000000000000000000000000000000000000000000000000000000000000000000000000000000000000000000
00000000000000000000000000000000000000000000000000000000000000000000000000000000000000000000000000000000000000000000000000000000
00000000000000000000000000000000000000000000000000000000000000000000000000000000000000000000000000000000000000000000000000000000
